Run: headless pygame with SDL's dummy video driver; simulated clock (each Clock.tick advances the game by its frame time, no real sleeping); random seed 0; keys injected as events and as key.get_pressed() state; no mouse input.
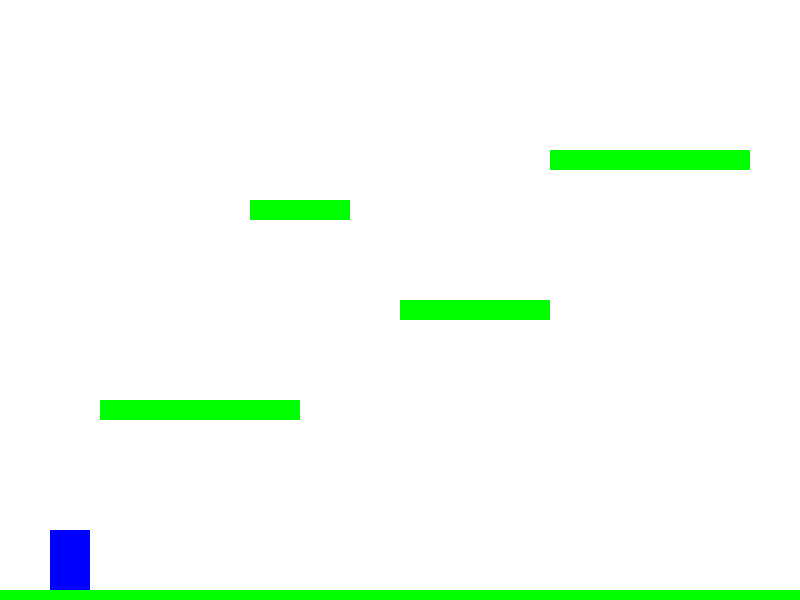
Frame 1 of 4 · flips 1–60 · no input
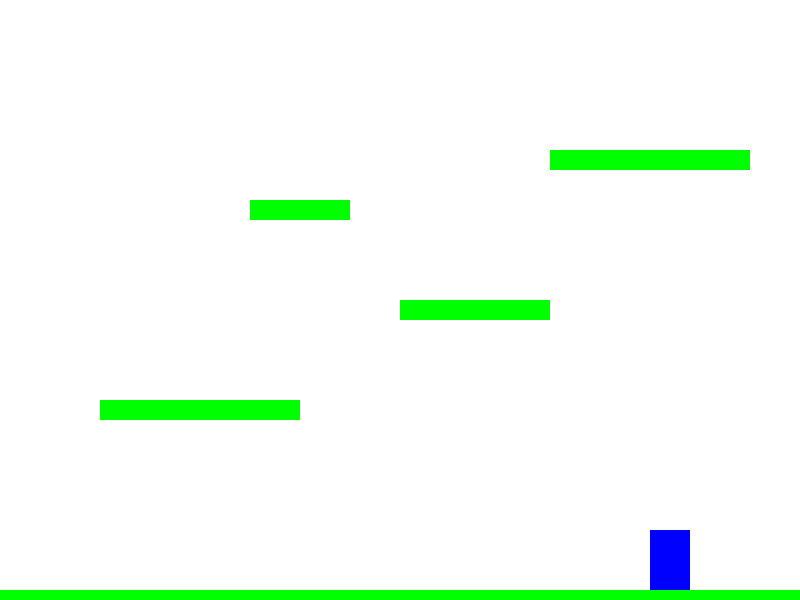
Frame 2 of 4 · flips 61–180 · tapped SPACE, RETURN · held RIGHT (→), D
Frame 3 of 4 · flips 181–300 · held DOWN (↓), S · screen unchanged from frame 2, image omitted
Frame 4 of 4 · flips 301–420 · held LEFT (←), A, UP (↑), W · screen same as frame 1, image omitted

The pygame program that drew these frames:

import pygame
import sys

# Initialize pygame
pygame.init()

# Screen dimensions
SCREEN_WIDTH = 800
SCREEN_HEIGHT = 600
SCREEN = pygame.display.set_mode((SCREEN_WIDTH, SCREEN_HEIGHT))
pygame.display.set_caption("Platform Jumping Game")

# Colors
WHITE = (255, 255, 255)
BLUE = (0, 0, 255)
GREEN = (0, 255, 0)

# Player properties
player_width = 40
player_height = 60
player_x = 50
player_y = SCREEN_HEIGHT - player_height - 10
player_vel_x = 0
player_vel_y = 0
player_speed = 5
player_jump = -15
gravity = 0.8

# Platforms - each platform is [x, y, width, height]
platforms = [
    [0, SCREEN_HEIGHT - 10, SCREEN_WIDTH, 10],  # Ground
    [100, 400, 200, 20],  # Platform 1
    [400, 300, 150, 20],  # Platform 2
    [250, 200, 100, 20],  # Platform 3
    [550, 150, 200, 20]  # Platform 4
]

# Game variables
running = True
clock = pygame.time.Clock()


def draw_player(x, y):
    """Draw the player character"""
    pygame.draw.rect(SCREEN, BLUE, (x, y, player_width, player_height))


def draw_platforms():
    """Draw all platforms"""
    for platform in platforms:
        pygame.draw.rect(SCREEN, GREEN, platform)


def check_collision(player_rect, platforms):
    """Check for collision between player and platforms"""
    for platform in platforms:
        platform_rect = pygame.Rect(platform)
        if player_rect.colliderect(platform_rect):
            return True
    return False


def main_game():
    global player_x, player_y, player_vel_x, player_vel_y, running

    while running:
        # Handle events
        for event in pygame.event.get():
            if event.type == pygame.QUIT:
                pygame.quit()
                sys.exit()

            if event.type == pygame.KEYDOWN:
                if event.key == pygame.K_LEFT:
                    player_vel_x = -player_speed
                if event.key == pygame.K_RIGHT:
                    player_vel_x = player_speed
                if event.key == pygame.K_SPACE:
                    # Check if player is on ground or platform before jumping
                    player_rect = pygame.Rect(player_x, player_y + 1, player_width, player_height)
                    if check_collision(player_rect, platforms):
                        player_vel_y = player_jump

            if event.type == pygame.KEYUP:
                if event.key in [pygame.K_LEFT, pygame.K_RIGHT]:
                    player_vel_x = 0

        # Update player position
        player_x += player_vel_x
        player_y += player_vel_y
        player_vel_y += gravity

        # Check boundaries
        if player_x < 0:
            player_x = 0
        if player_x > SCREEN_WIDTH - player_width:
            player_x = SCREEN_WIDTH - player_width

        # Check platform collisions for vertical movement
        player_rect = pygame.Rect(player_x, player_y, player_width, player_height)

        # Bottom collision (landing on platforms)
        if player_vel_y > 0:
            player_rect_bottom = pygame.Rect(player_x, player_y + player_vel_y, player_width, player_height)
            for platform in platforms:
                platform_rect = pygame.Rect(platform)
                if player_rect_bottom.colliderect(platform_rect) and player_rect.bottom <= platform_rect.top:
                    player_y = platform_rect.top - player_height
                    player_vel_y = 0

        # Top collision (hitting head on platforms)
        if player_vel_y < 0:
            player_rect_top = pygame.Rect(player_x, player_y + player_vel_y, player_width, player_height)
            for platform in platforms:
                platform_rect = pygame.Rect(platform)
                if player_rect_top.colliderect(platform_rect) and player_rect.top >= platform_rect.bottom:
                    player_y = platform_rect.bottom
                    player_vel_y = 0

        # Draw everything
        SCREEN.fill(WHITE)
        draw_platforms()
        draw_player(player_x, player_y)

        # Update display
        pygame.display.update()
        clock.tick(60)  # 60 FPS


if __name__ == "__main__":
    main_game()
